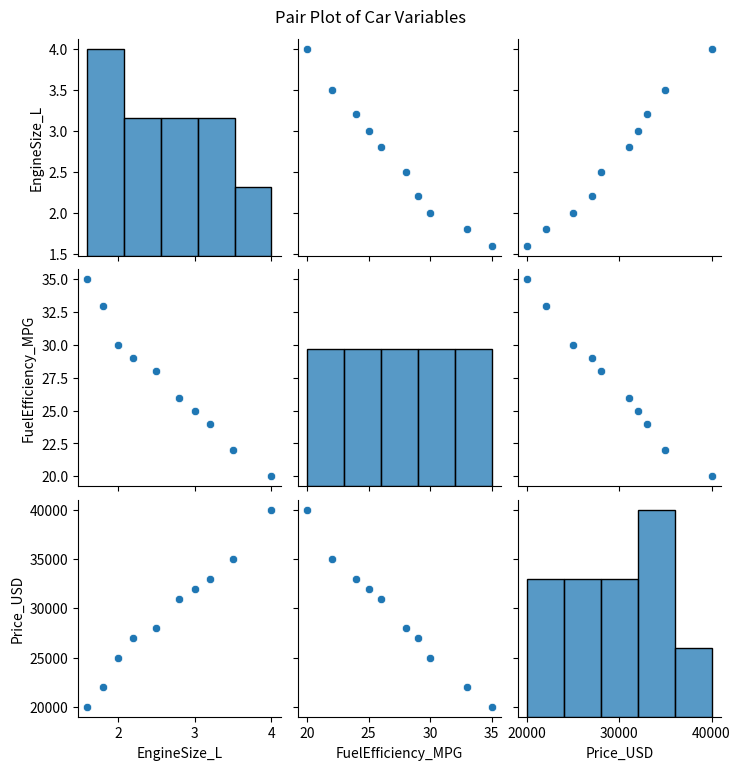
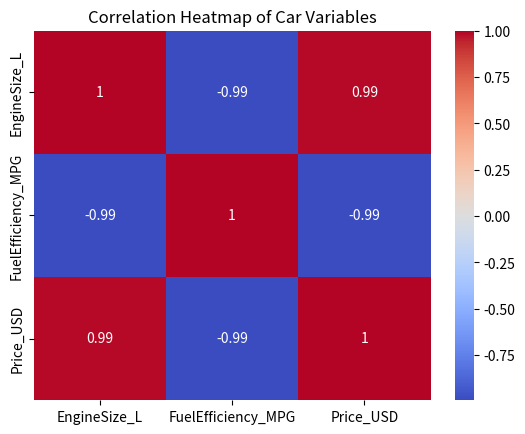

Source code (Python) for these figures, in order:
import pandas as pd
import seaborn as sns
import matplotlib.pyplot as plt

# dataset
data = {
    'EngineSize_L': [1.6, 2.0, 2.5, 3.0, 3.5, 4.0, 2.2, 1.8, 3.2, 2.8],
    'FuelEfficiency_MPG': [35, 30, 28, 25, 22, 20, 29, 33, 24, 26],
    'Price_USD': [20000, 25000, 28000, 32000, 35000, 40000, 27000, 22000, 33000, 31000]
}

# Create DataFrame
df = pd.DataFrame(data)

# --- Pair Plot ---
sns.pairplot(df)
plt.suptitle("Pair Plot of Car Variables", y=1.02)
plt.show()

# --- Correlation Matrix ---
corr_matrix = df.corr()
print("Correlation Matrix:\n", corr_matrix)

# --- Heatmap for better visualization ---
sns.heatmap(corr_matrix, annot=True, cmap='coolwarm')
plt.title("Correlation Heatmap of Car Variables")
plt.show()
